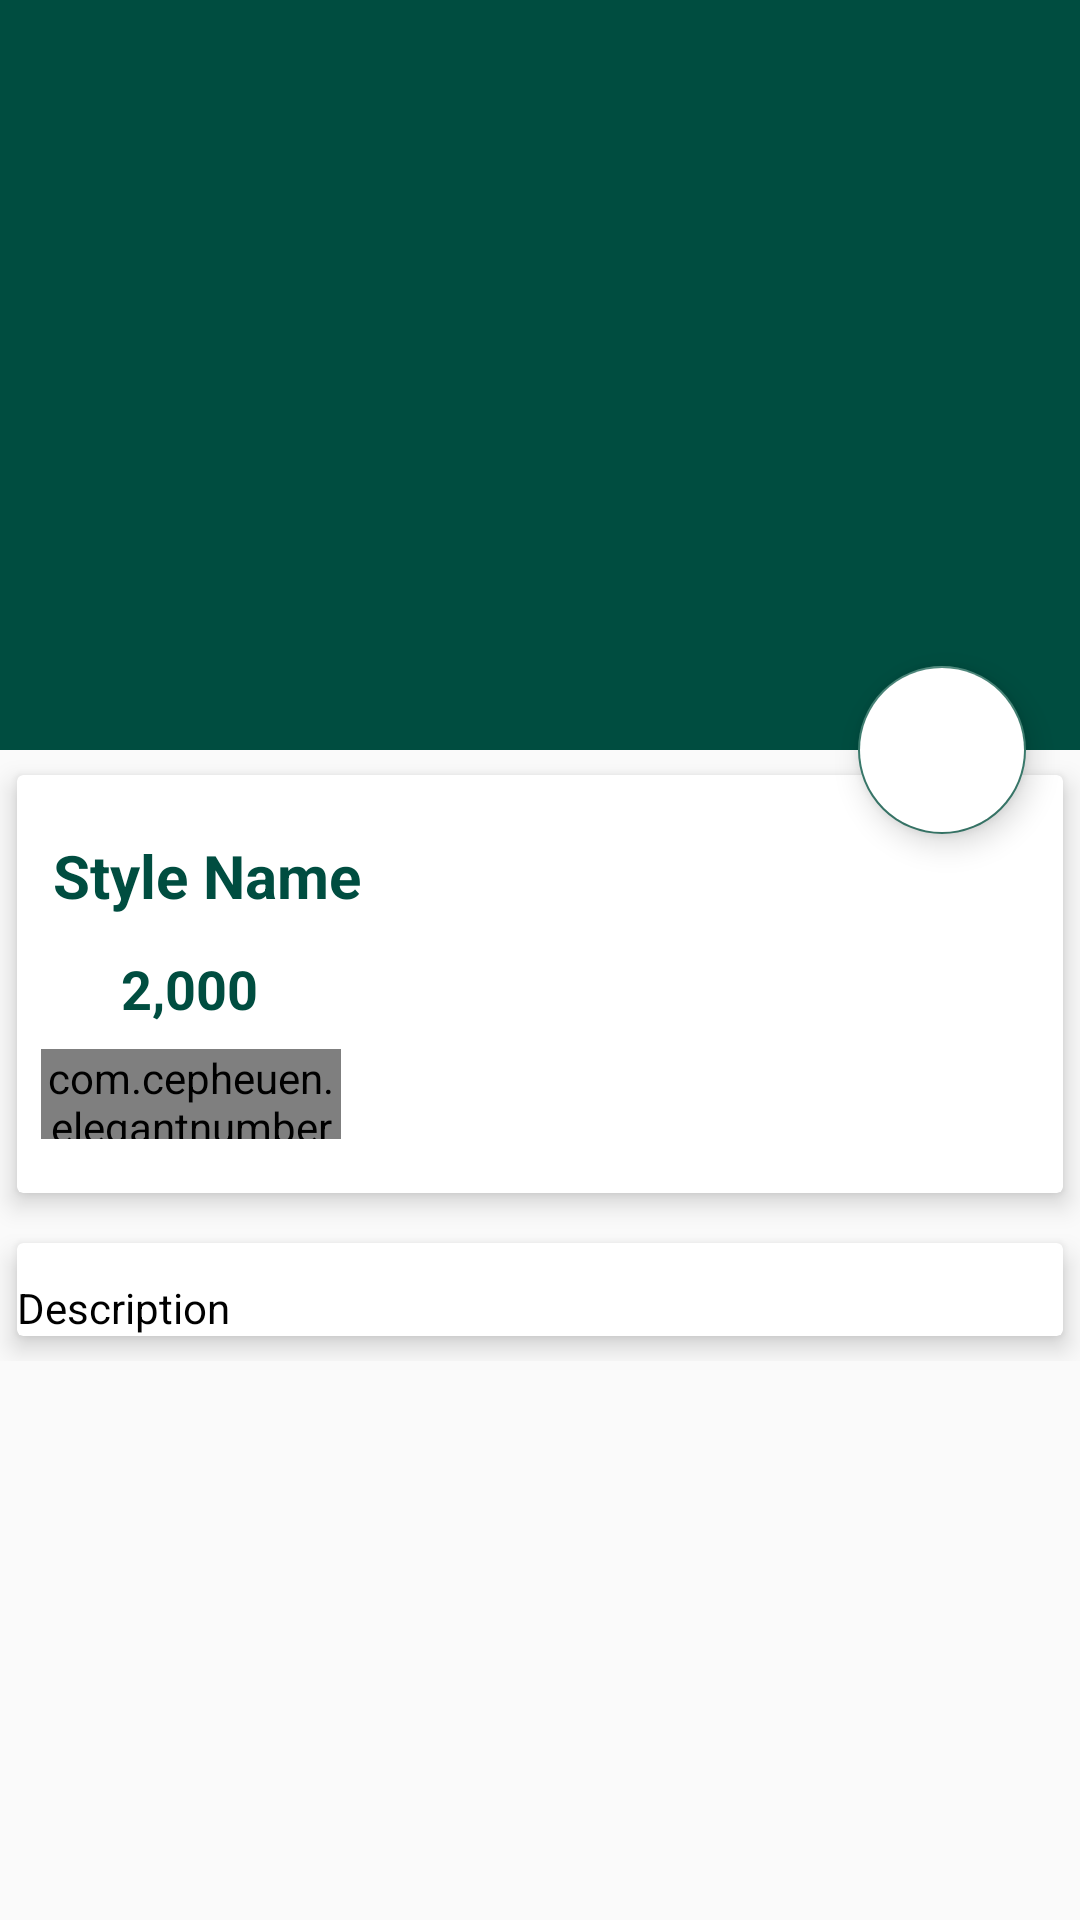

Reconstruct the res/layout file that produces this screen, plus the resources it refers to.
<!-- AndroidManifest.xml: application theme AppTheme -->
<!-- res/layout/activity_style_detail_cart.xml -->
<?xml version="1.0" encoding="utf-8"?>
<android.support.design.widget.CoordinatorLayout xmlns:android="http://schemas.android.com/apk/res/android"
    xmlns:app="http://schemas.android.com/apk/res-auto"
    xmlns:tools="http://schemas.android.com/tools"
    android:layout_width="match_parent"
    android:layout_height="match_parent"
    tools:context="com.hello.one.x_cut.StyleDetailCart">

    <android.support.design.widget.AppBarLayout
        android:id="@+id/app_bar_layout"
        android:layout_width="match_parent"
        android:layout_height="wrap_content"
        android:theme="@style/ThemeOverlay.AppCompat.Dark.ActionBar"
        android:fitsSystemWindows="true">

        <android.support.design.widget.CollapsingToolbarLayout
            android:id="@+id/collapsing"
            android:layout_width="match_parent"
            android:layout_height="250dp"
            android:fitsSystemWindows="true"
            app:layout_scrollFlags="scroll|exitUntilCollapsed"
            app:contentScrim="#0e0d0e"
            app:expandedTitleTextAppearance="@android:color/transparent">

            <ImageView
                android:id="@+id/img_style"
                android:layout_width="match_parent"
                android:layout_height="match_parent"
                android:contentDescription="@null"
                app:layout_collapseMode="parallax"
                android:scaleType="centerCrop"
                />
            <android.support.v7.widget.Toolbar
                android:id="@+id/toolbar"
                android:layout_width="match_parent"
                android:layout_height="?attr/actionBarSize"
                android:title="Style"
                app:popupTheme="@style/ThemeOverlay.AppCompat.Light"
                app:layout_collapseMode="parallax"
                ></android.support.v7.widget.Toolbar>
            

        </android.support.design.widget.CollapsingToolbarLayout>

    </android.support.design.widget.AppBarLayout>

    <android.support.design.widget.FloatingActionButton
      android:id="@+id/btnCart"
        android:src="@drawable/ic_action_tick"
        android:layout_width="wrap_content"
        android:layout_height="wrap_content"
        android:backgroundTint="@android:color/white"
        app:elevation="6dp"
        app:pressedTranslationZ="12dp"
        app:layout_anchor="@id/app_bar_layout"
        app:layout_anchorGravity="bottom|right|end"
        app:useCompatPadding="true"
        />


    <android.support.v4.widget.NestedScrollView
        android:id="@+id/nestedScrollView"
        android:layout_width="match_parent"
        android:layout_height="match_parent"
        android:clipToPadding="false"
        app:layout_behavior="@string/appbar_scrolling_view_behavior"
        >
        <LinearLayout
            android:layout_width="match_parent"
            android:layout_height="wrap_content"
            android:orientation="vertical">
            <android.support.v7.widget.CardView
                android:layout_width="match_parent"
                android:layout_height="wrap_content"
                app:cardElevation="5dp"
                app:cardUseCompatPadding="true"
                >
                <LinearLayout
                    android:layout_width="match_parent"
                    android:layout_height="wrap_content"
                    android:orientation="vertical"
                    >
                    <TextView
                        android:id="@+id/style_name"
                        android:layout_width="wrap_content"
                        android:layout_height="wrap_content"
                        android:layout_marginTop="8dp"
                        android:text="Style Name"
                        android:textColor="@color/colorPrimary"
                        android:padding="12dp"
                        android:textSize="20sp"
                        android:textStyle="bold"

                        />

                    <LinearLayout
                        android:id="@+id/layout_price"
                        android:orientation="horizontal"
                        android:layout_width="match_parent"
                        android:layout_height="wrap_content">
                        <ImageView
                            android:layout_width="0dp"
                            android:layout_height="wrap_content"
                            android:layout_weight="1"
                            android:src="@drawable/ic_attach_money_black_24dp"
                            />

                        <TextView
                            android:id="@+id/style_price"
                            android:layout_width="0dp"
                            android:layout_weight="9"
                            android:layout_height="wrap_content"
                            android:text="2,000"
                            android:textColor="@color/colorPrimary"
                            android:textSize="18sp"
                            android:textStyle="bold"

                            />

                    </LinearLayout>
                    
                    <com.cepheuen.elegantnumberbutton.view.ElegantNumberButton
                        android:id="@+id/number_btn"
                        android:layout_width="100dp"
                        android:layout_height="30dp"
                        android:layout_marginTop="8dp"
                        android:layout_marginLeft="8dp"
                        android:layout_marginBottom="18dp"
                        app:textSize="8sp"
                        app:backGroundColor="@color/colorAccent"
                        app:initialNumber="1"
                        app:finalNumber="20"

                        ></com.cepheuen.elegantnumberbutton.view.ElegantNumberButton>

                </LinearLayout>

            </android.support.v7.widget.CardView>

            <android.support.v7.widget.CardView
                android:layout_width="match_parent"
                android:layout_height="wrap_content"
                app:cardElevation="5dp"
                app:cardUseCompatPadding="true"
                >

                <TextView
                    android:id="@+id/style_description"
                    android:layout_width="wrap_content"
                    android:layout_height="wrap_content"
                    android:layout_marginTop="12dp"
                    android:lineSpacingMultiplier="1.5"
                    android:text="Description"
                    android:textColor="@android:color/black"
                    android:textSize="14sp"

                    />
            </android.support.v7.widget.CardView>

        </LinearLayout>

    </android.support.v4.widget.NestedScrollView>
</android.support.design.widget.CoordinatorLayout>
<!-- resources referenced by this layout -->
<resources>
  <color name="colorAccent">#39796b</color>
  <color name="colorPrimary">#004d40</color>
  <style name="AppTheme" parent="Theme.AppCompat.Light.NoActionBar">
          
          <item name="colorPrimary">@color/colorPrimary</item>
          <item name="colorPrimaryDark">@color/colorPrimaryDark</item>
          <item name="colorAccent">@color/colorAccent</item>
      </style>
  <color name="colorPrimaryDark">#00251a</color>
</resources>
